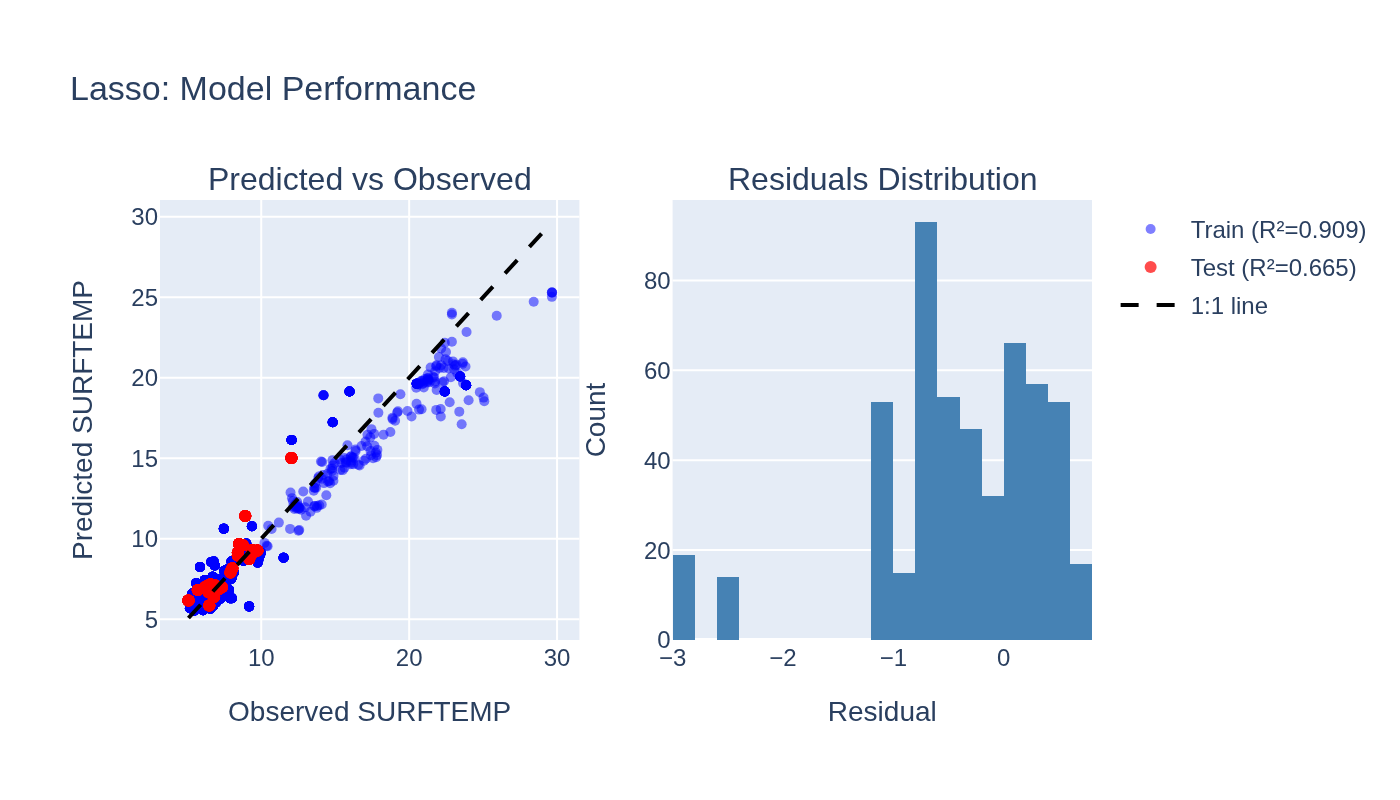

Source data for this figure (header and first rows):
observed, predicted, split
23.85, 19.53, train
23.85, 19.53, train
23.85, 19.53, train
23.85, 19.53, train
23.85, 19.53, train
23.85, 19.53, train
23.85, 19.53, train
23.85, 19.53, train
23.85, 19.53, train
23.85, 19.53, train
23.85, 19.53, train
23.85, 19.53, train
23.85, 19.53, train
23.85, 19.53, train
23.85, 19.53, train
23.85, 19.53, train
23.85, 19.53, train
23.85, 19.53, train
23.85, 19.53, train
22.41, 19.15, train
22.41, 19.15, train
22.41, 19.15, train
22.41, 19.15, train
22.41, 19.15, train
22.41, 19.15, train
22.41, 19.15, train
22.41, 19.15, train
22.41, 19.15, train
22.41, 19.15, train
22.41, 19.15, train
22.41, 19.15, train
22.41, 19.15, train
22.41, 19.15, train
22.41, 19.15, train
22.41, 19.15, train
22.41, 19.15, train
22.41, 19.15, train
22.41, 19.15, train
22.41, 19.15, train
22.41, 19.15, train
20.51, 19.62, train
20.51, 19.62, train
20.51, 19.62, train
20.51, 19.62, train
20.51, 19.62, train
20.51, 19.62, train
20.51, 19.62, train
20.51, 19.62, train
20.51, 19.62, train
20.51, 19.62, train
20.51, 19.62, train
20.51, 19.62, train
20.51, 19.62, train
20.51, 19.62, train
20.51, 19.62, train
20.51, 19.62, train
20.51, 19.62, train
20.51, 19.62, train
20.51, 19.62, train
20.51, 19.62, train
... 3,931 more rows
